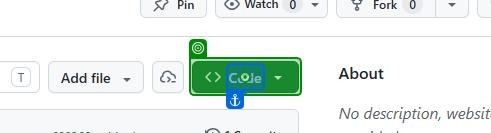
Workflow: Main

Step 1: click on the button 'Code' in window 'Lahcen-aglagal/Demo_GIT_UiPath' (chrome.exe)
